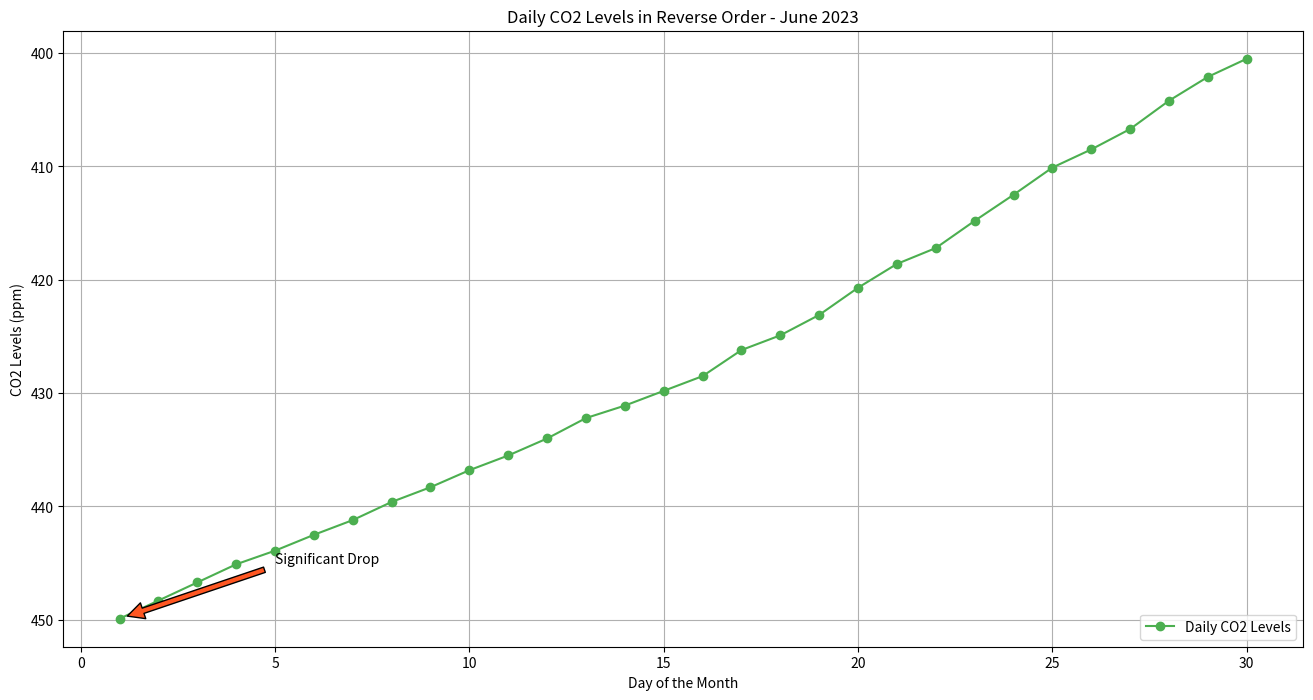

Reproduce this figure in Python.

import matplotlib.pyplot as plt

# Data points
days = [i for i in range(1, 31)]
co2_levels = [449.9, 448.3, 446.7, 445.1, 443.9, 442.5, 441.2, 439.6, 438.3, 436.8, 435.5, 434.0, 432.2, 431.1, 429.8, 428.5, 426.2, 424.9, 423.1, 420.7, 418.6, 417.2, 414.8, 412.5, 410.1, 408.5, 406.7, 404.2, 402.1, 400.5]

# Creating the line chart
plt.figure(figsize=(16, 8))  # Adjust the width and height of the chart
plt.plot(days, co2_levels, marker='o', color='#4CAF50', label='Daily CO2 Levels')  # Specific color code

# Annotation for a notable CO2 level
plt.annotate('Significant Drop', xy=(1, 449.9), xytext=(5, 445),
             arrowprops=dict(facecolor='#FF5722', shrink=0.05))

# Adding the x-axis label, y-axis label, title, legend, and grid
plt.xlabel('Day of the Month')
plt.ylabel('CO2 Levels (ppm)')
plt.title('Daily CO2 Levels in Reverse Order - June 2023')
plt.legend(loc='lower right')
plt.grid(True)

# Invert y-axis
plt.gca().invert_yaxis()

# Display the chart
plt.show()